Image classification data set "data" (Ericdroush/Tax_Sale on GitHub). Class labels (4): county view, map view, map wide view, street view.

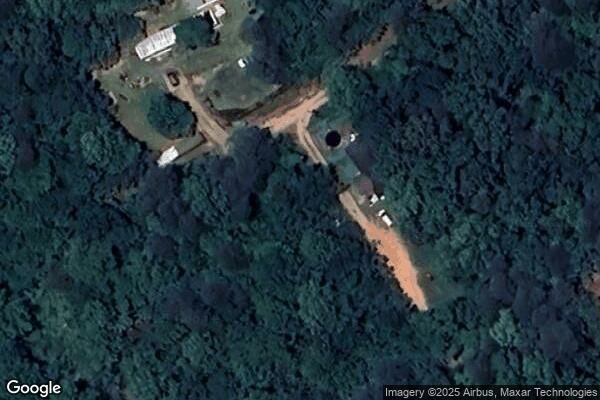
Label: map view

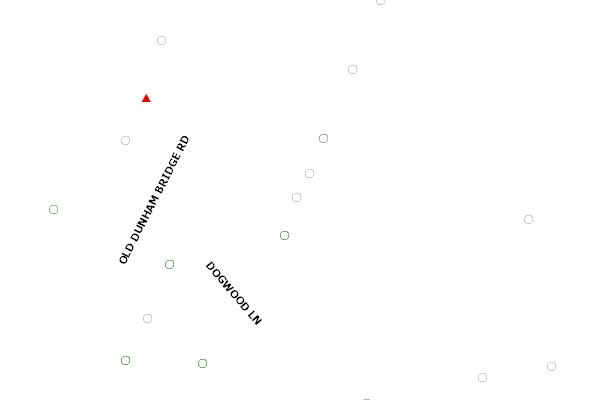
Label: county view

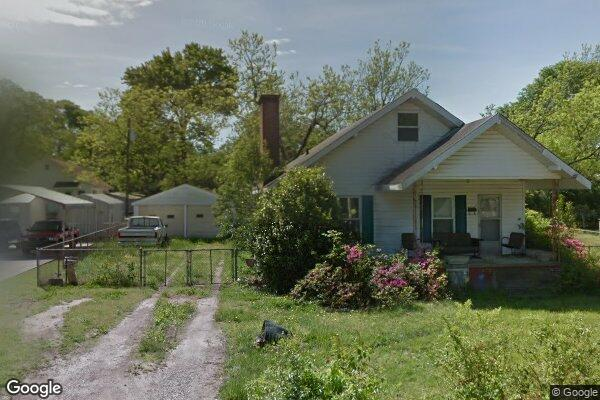
Label: street view

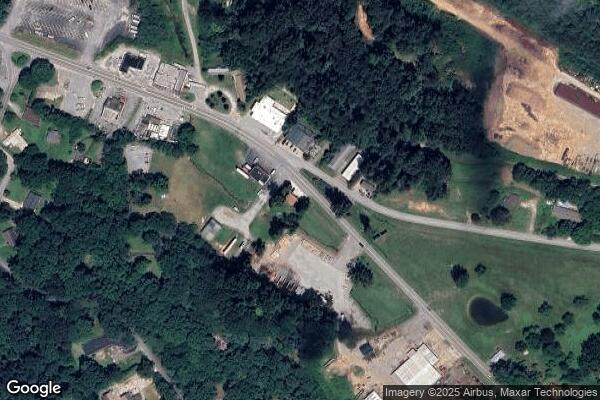
Label: map wide view

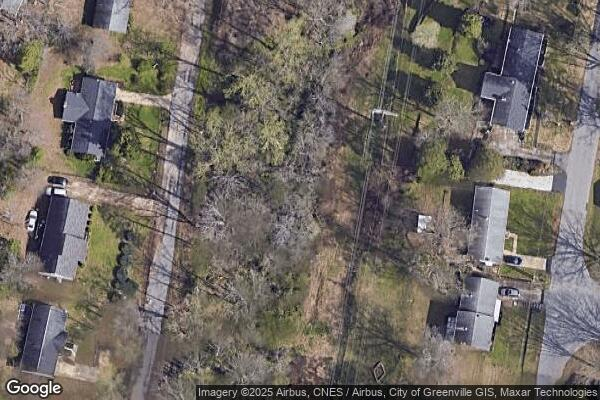
Label: map view

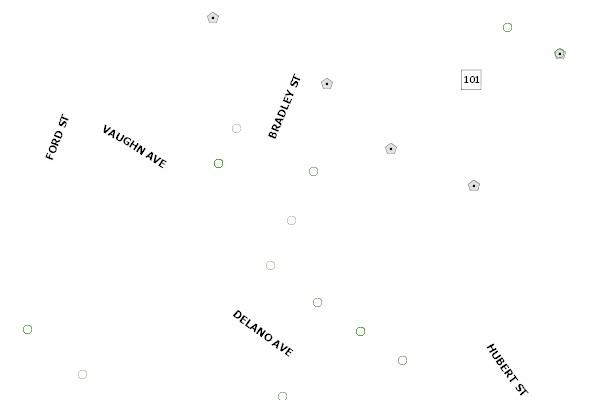
Label: county view
